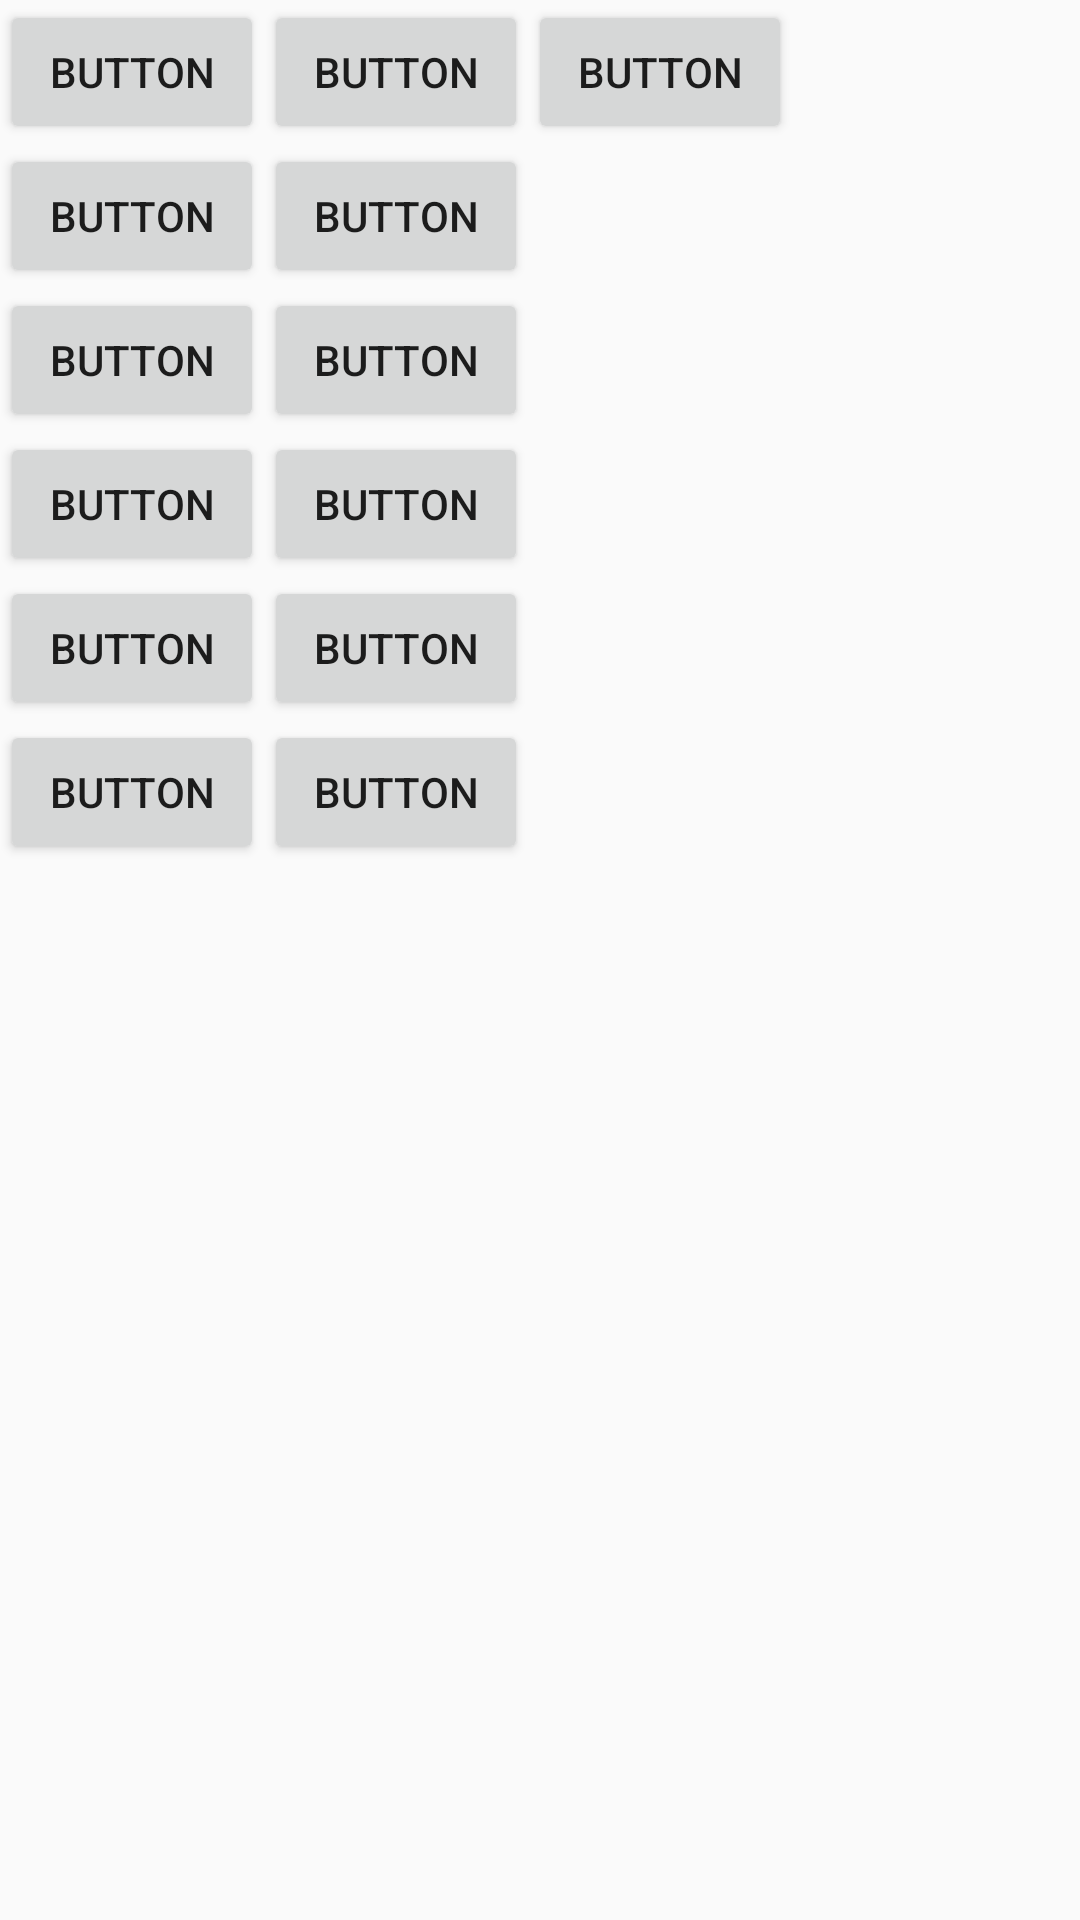

This screen was rendered from an Android layout file. Write that file and the resources it references.
<!-- AndroidManifest.xml: application theme AppTheme -->
<!-- res/layout/test_table_layout.xml -->
<?xml version="1.0" encoding="utf-8"?>
<TableLayout xmlns:android="http://schemas.android.com/apk/res/android"
    android:layout_width="match_parent"
    android:layout_height="match_parent">

    <TableRow>

        <Button
            android:layout_width="wrap_content"
            android:layout_height="wrap_content"
            android:text="Button" />

        <Button
            android:layout_width="wrap_content"
            android:layout_height="wrap_content"
            android:text="Button" />

        <Button
            android:layout_width="wrap_content"
            android:layout_height="wrap_content"
            android:text="Button" />
    </TableRow>

    <TableRow>

        <Button
            android:layout_width="wrap_content"
            android:layout_height="wrap_content"
            android:text="Button" />

        <Button
            android:layout_width="wrap_content"
            android:layout_height="wrap_content"
            android:text="Button" />

    </TableRow>

    <TableRow>

        <Button
            android:layout_width="wrap_content"
            android:layout_height="wrap_content"
            android:text="Button" />

        <Button
            android:layout_width="wrap_content"
            android:layout_height="wrap_content"
            android:text="Button" />

    </TableRow>

    <TableRow>

        <Button
            android:layout_width="wrap_content"
            android:layout_height="wrap_content"
            android:text="Button" />

        <Button
            android:layout_width="wrap_content"
            android:layout_height="wrap_content"
            android:text="Button" />

    </TableRow>

    <TableRow>

        <Button
            android:layout_width="wrap_content"
            android:layout_height="wrap_content"
            android:text="Button" />

        <Button
            android:layout_width="wrap_content"
            android:layout_height="wrap_content"
            android:text="Button" />

    </TableRow>

    <TableRow>

        <Button
            android:layout_width="wrap_content"
            android:layout_height="wrap_content"
            android:text="Button" />

        <Button
            android:layout_width="wrap_content"
            android:layout_height="wrap_content"
            android:text="Button" />

    </TableRow>

</TableLayout>
<!-- resources referenced by this layout -->
<resources>
  <style name="AppTheme" parent="Theme.AppCompat.Light">
          
          <item name="colorPrimary">@color/colorPrimary</item>
          <item name="colorPrimaryDark">@color/colorPrimaryDark</item>
          <item name="colorAccent">@color/colorAccent</item>
  
  
      </style>
  <color name="colorPrimary">#008577</color>
  <color name="colorPrimaryDark">#00574B</color>
  <color name="colorAccent">#D81B60</color>
</resources>
